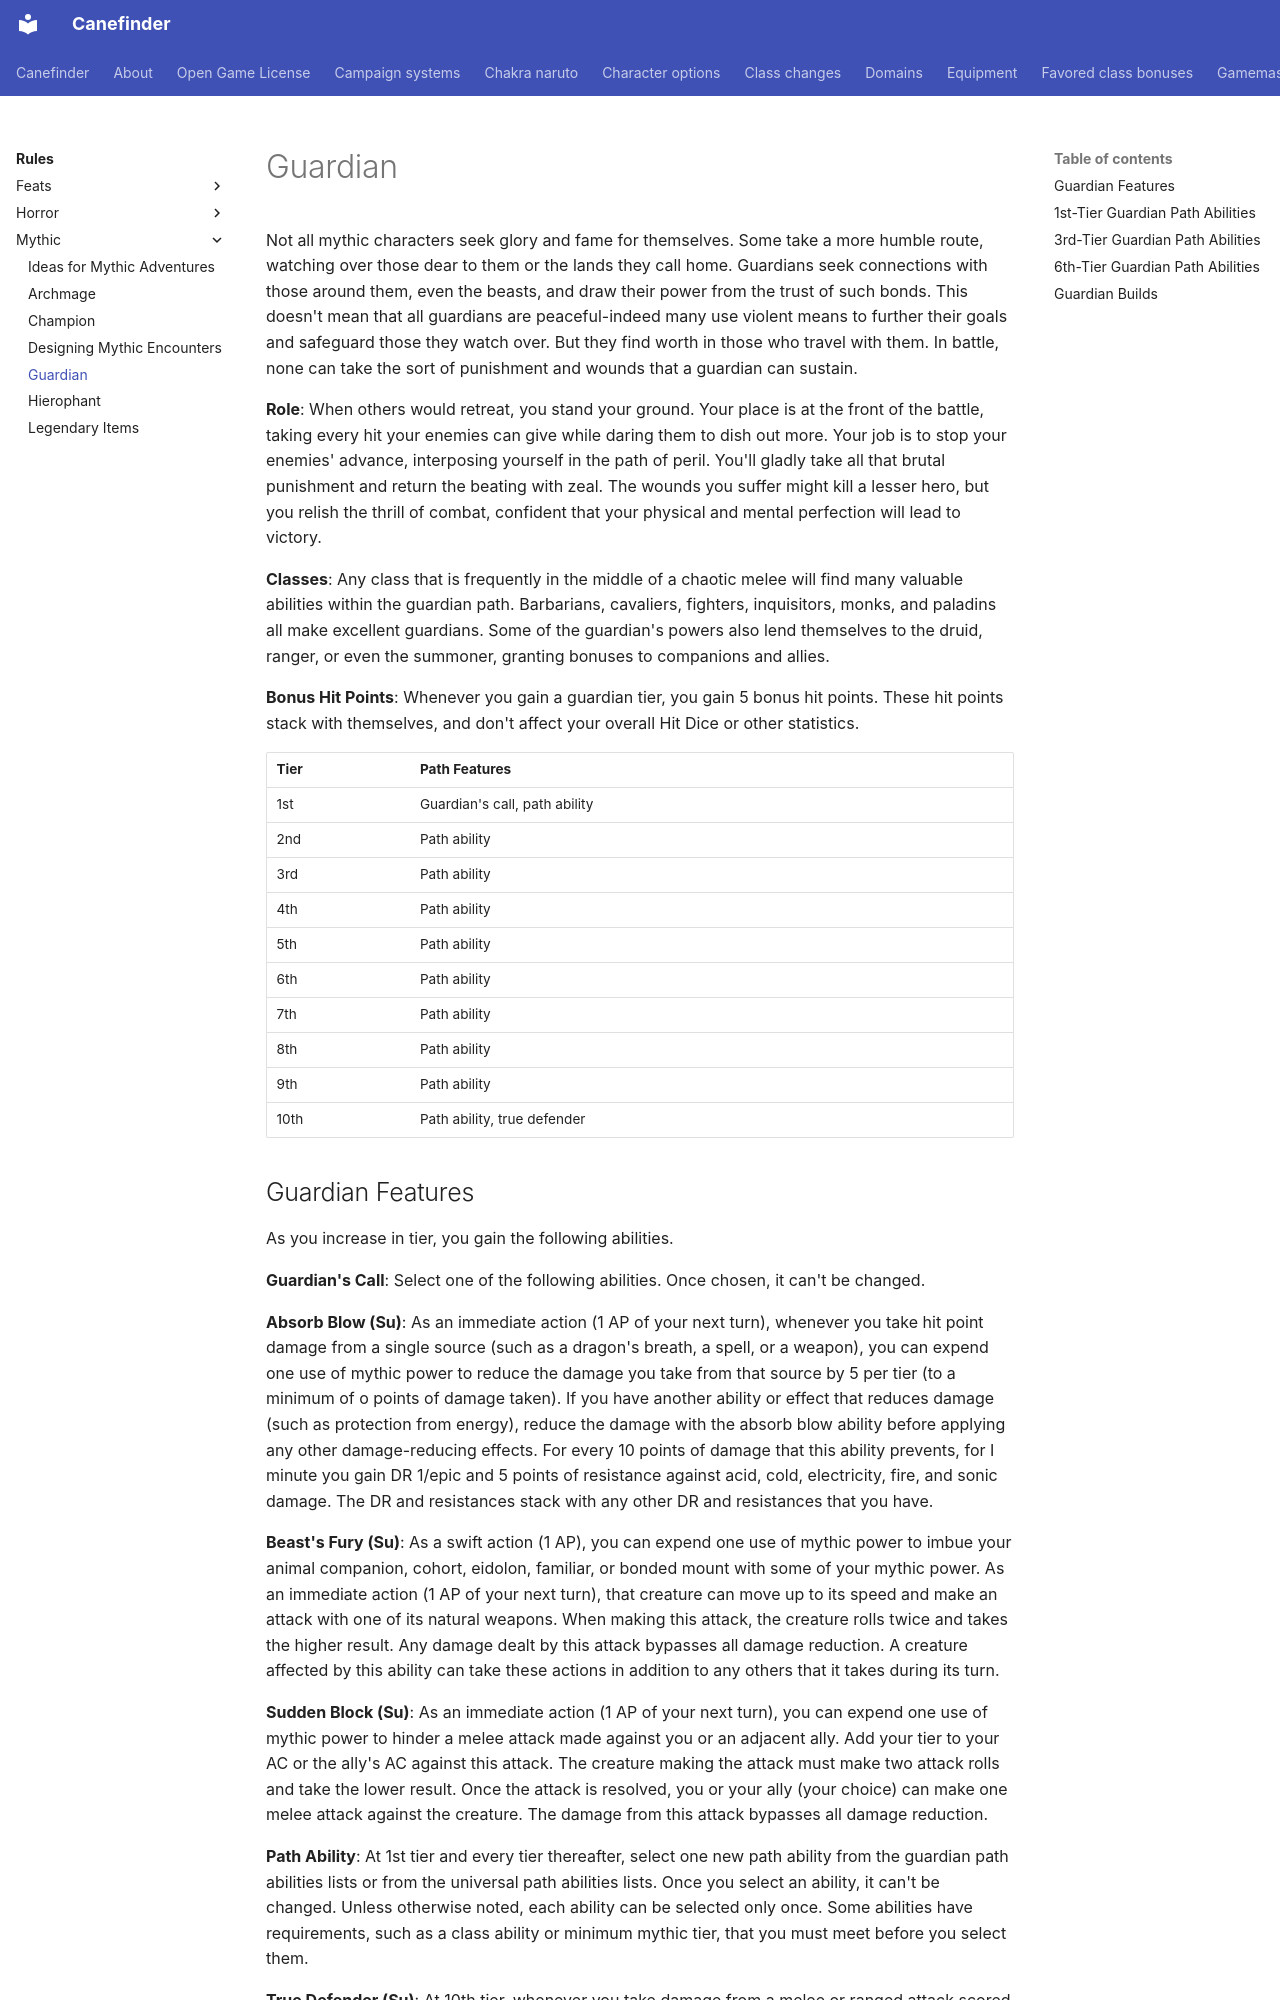

repository: canefinderhouserules/Canefinderhouserules · page: rules/mythic/guardian/index.html · generator: mkdocs

# Guardian

Not all mythic characters seek glory and fame for themselves. Some take a more humble route, watching over those dear to them or the lands they call home. Guardians seek connections with those around them, even the beasts, and draw their power from the trust of such bonds. This doesn't mean that all guardians are peaceful-indeed many use violent means to further their goals and safeguard those they watch over. But they find worth in those who travel with them. In battle, none can take the sort of punishment and wounds that a guardian can sustain.

**Role**: When others would retreat, you stand your ground. Your place is at the front of the battle, taking every hit your enemies can give while daring them to dish out more. Your job is to stop your enemies' advance, interposing yourself in the path of peril. You'll gladly take all that brutal punishment and return the beating with zeal. The wounds you suffer might kill a lesser hero, but you relish the thrill of combat, confident that your physical and mental perfection will lead to victory.

**Classes**: Any class that is frequently in the middle of a chaotic melee will find many valuable abilities within the guardian path. Barbarians, cavaliers, fighters, inquisitors, monks, and paladins all make excellent guardians. Some of the guardian's powers also lend themselves to the druid, ranger, or even the summoner, granting bonuses to companions and allies.

**Bonus Hit Points**: Whenever you gain a guardian tier, you gain 5 bonus hit points. These hit points stack with themselves, and don't affect your overall Hit Dice or other statistics.

| Tier | Path Features |
|---|---|
| 1st | Guardian's call, path ability |
| 2nd | Path ability |
| 3rd | Path ability |
| 4th | Path ability |
| 5th | Path ability |
| 6th | Path ability |
| 7th | Path ability |
| 8th | Path ability |
| 9th | Path ability |
| 10th | Path ability, true defender |

## Guardian Features

As you increase in tier, you gain the following abilities.

**Guardian's Call**: Select one of the following abilities. Once chosen, it can't be changed.

**Absorb Blow (Su)**: As an immediate action (1 AP of your next turn), whenever you take hit point damage from a single source (such as a dragon's breath, a spell, or a weapon), you can expend one use of mythic power to reduce the damage you take from that source by 5 per tier (to a minimum of o points of damage taken). If you have another ability or effect that reduces damage (such as protection from energy), reduce the damage with the absorb blow ability before applying any other damage-reducing effects. For every 10 points of damage that this ability prevents, for I minute you gain DR 1/epic and 5 points of resistance against acid, cold, electricity, fire, and sonic damage. The DR and resistances stack with any other DR and resistances that you have.

**Beast's Fury (Su)**: As a swift action (1 AP), you can expend one use of mythic power to imbue your animal companion, cohort, eidolon, familiar, or bonded mount with some of your mythic power. As an immediate action (1 AP of your next turn), that creature can move up to its speed and make an attack with one of its natural weapons. When making this attack, the creature rolls twice and takes the higher result. Any damage dealt by this attack bypasses all damage reduction. A creature affected by this ability can take these actions in addition to any others that it takes during its turn.

**Sudden Block (Su)**: As an immediate action (1 AP of your next turn), you can expend one use of mythic power to hinder a melee attack made against you or an adjacent ally. Add your tier to your AC or the ally's AC against this attack. The creature making the attack must make two attack rolls and take the lower result. Once the attack is resolved, you or your ally (your choice) can make one melee attack against the creature. The damage from this attack bypasses all damage reduction.

**Path Ability**: At 1st tier and every tier thereafter, select one new path ability from the guardian path abilities lists or from the universal path abilities lists. Once you select an ability, it can't be changed. Unless otherwise noted, each ability can be selected only once. Some abilities have requirements, such as a class ability or minimum mythic tier, that you must meet before you select them.

**True Defender (Su)**: At 10th tier, whenever you take damage from a melee or ranged attack scored by a non-mythic creature, the damage is halved. This reduction is applied after all other reductions in damage, such as energy resistance or damage reduction. Once per round, when an enemy scores a critical hit against you, you regain one use of mythic power.
